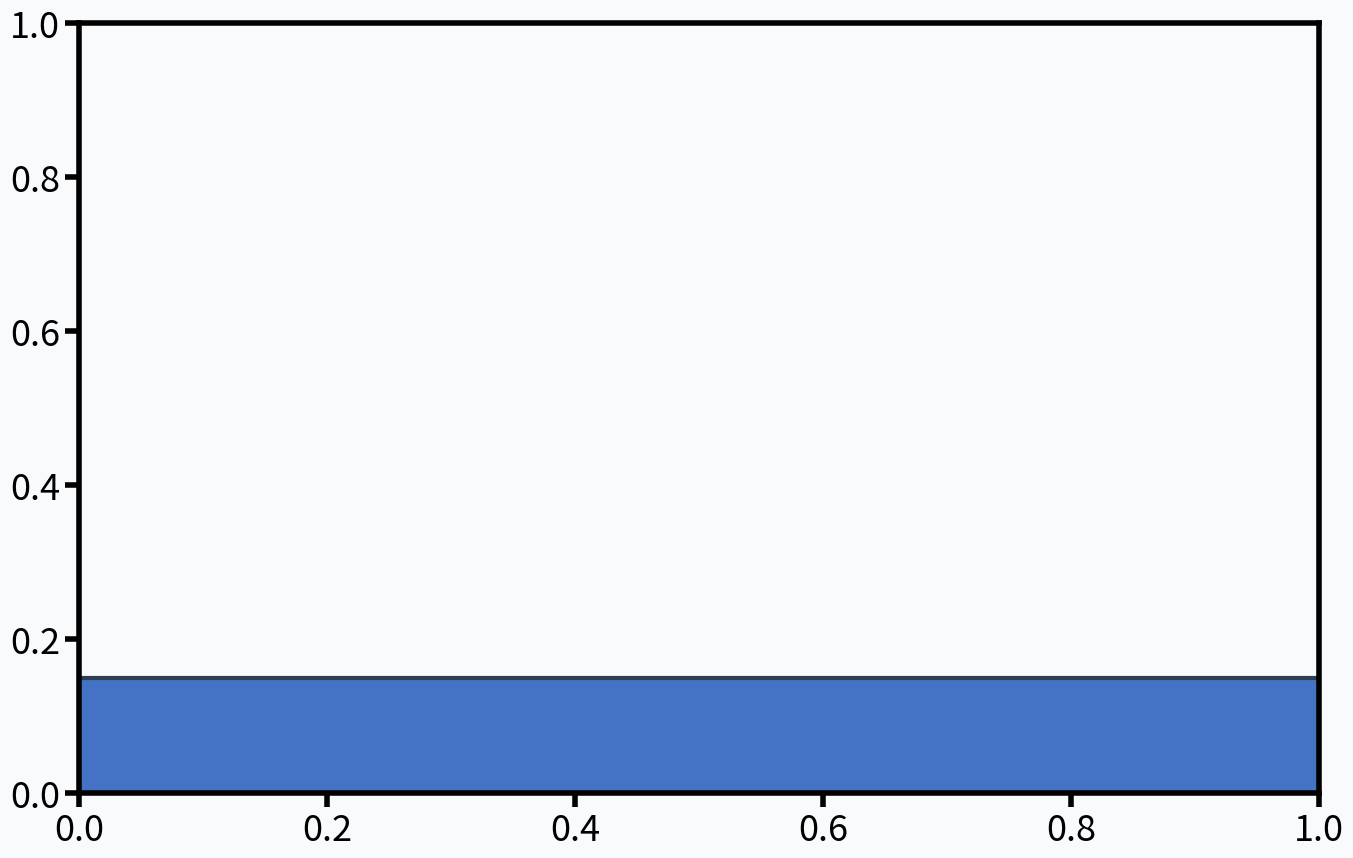

Python code for this plot: (Note: this script raises an exception after producing the figure.)
#!/usr/bin/env python3
"""
Crane Jib with Overhang Loading Analysis
Application 3 from Lesson 2.2: Bending Stresses in Simple Beams

This program calculates and visualizes:
1. Support reaction forces
2. Shear force diagram
3. Bending moment diagram
4. Maximum bending stresses

Problem Parameters:
- Steel I-beam: 150 mm × 100 mm × 8 mm (I = 8.2 × 10⁶ mm⁴, c = 75 mm)
- Span: 3000 mm between supports A and B
- Overhang: 1000 mm beyond support B
- Load 1: P₁ = 5000 N at 1500 mm from A (midspan)
- Load 2: P₂ = 3000 N at end of overhang
- Load 3: Distributed load W = 800 N/m over entire length
- Dynamic amplification factor: 1.4
- Material: Structural steel (σ_yield = 250 MPa)
"""

import numpy as np
import matplotlib
matplotlib.use("Agg")   # Non-GUI backend, perfect for saving plots
import matplotlib.pyplot as plt
import matplotlib.patches as patches
from matplotlib.patches import FancyBboxPatch
import warnings
warnings.filterwarnings('ignore')

# Set up matplotlib for mobile-friendly plots
plt.rcParams.update({
    'font.size': 28,
    'axes.titlesize': 32,
    'axes.labelsize': 30,
    'xtick.labelsize': 26,
    'ytick.labelsize': 26,
    'legend.fontsize': 26,
    'figure.titlesize': 34,
    'lines.linewidth': 5,
    'axes.linewidth': 4,
    'xtick.major.width': 4,
    'ytick.major.width': 4,
    'xtick.major.size': 10,
    'ytick.major.size': 10,
    'figure.facecolor': '#F8FAFC',
    'axes.facecolor': '#F8FAFC',
    'savefig.facecolor': '#F8FAFC',
    'savefig.edgecolor': 'none'
})

# Color scheme with teal instead of blue for brand consistency
COLORS = {
    'beam': '#4472C4',           # Blue (keep for beam structure)
    'load_arrow': '#E74C3C',     # Red
    'reaction': '#27AE60',       # Green
    'shear_pos': '#008080',      # Teal (brand-friendly)
    'shear_neg': '#E67E22',      # Orange
    'moment_pos': '#20B2AA',     # Light Sea Green (teal family)
    'moment_neg': '#F39C12',     # Dark orange
    'text': '#2C3E50',           # Dark gray
    'grid': '#95A5A6',           # Light gray
    'support': '#34495E'         # Steel gray
}

class CraneJibAnalysis:
    def __init__(self):
        # Beam geometry (all in mm)
        self.L_span = 3000  # Span between supports
        self.L_overhang = 1000  # Overhang length
        self.L_total = self.L_span + self.L_overhang  # Total beam length

        # Loads
        self.P1_original = 5000  # N, at midspan
        self.P2_original = 3000  # N, at end of overhang
        self.w = 800  # N/m, distributed load
        self.dynamic_factor = 1.4

        # Apply dynamic amplification to point loads only
        self.P1 = self.P1_original * self.dynamic_factor  # 7000 N
        self.P2 = self.P2_original * self.dynamic_factor  # 4200 N
        self.W_total = self.w * (self.L_total / 1000)  # 3200 N (distributed load in N)

        # Load positions (mm from left support A)
        self.x_P1 = 1500  # Midspan
        self.x_P2 = 4000  # End of overhang
        self.x_support_A = 0
        self.x_support_B = 3000

        # Beam properties
        self.I = 8.2e6  # mm⁴
        self.c = 75  # mm
        self.sigma_yield = 250  # MPa
        self.S = self.I / self.c  # Section modulus

        # Calculate reactions
        self.calculate_reactions()

    def calculate_reactions(self):
        """Calculate support reaction forces using equilibrium equations."""
        print("="*80)
        print("CRANE JIB WITH OVERHANG LOADING ANALYSIS")
        print("="*80)
        print("\n📊 PROBLEM SETUP:")
        print(f"• Beam length: {self.L_total/1000:.1f} m ({self.L_span/1000:.1f} m span + {self.L_overhang/1000:.1f} m overhang)")
        print(f"• Point load P₁: {self.P1_original} N × {self.dynamic_factor} = {self.P1} N at x = {self.x_P1/1000:.1f} m")
        print(f"• Point load P₂: {self.P2_original} N × {self.dynamic_factor} = {self.P2} N at x = {self.x_P2/1000:.1f} m")
        print(f"• Distributed load: {self.w} N/m over entire length = {self.W_total} N total")
        print(f"• Beam properties: I = {self.I/1e6:.1f}×10⁶ mm⁴, c = {self.c} mm")

        # Calculate reaction at B using moment equilibrium about A
        # ΣM_A = 0: R_B(3.0) - P1(1.5) - W_total(2.0) - P2(4.0) = 0
        moment_P1 = self.P1 * (self.x_P1 / 1000)  # 7000 × 1.5 = 10500 N·m
        moment_W = self.W_total * (self.L_total / 2000)  # 3200 × 2.0 = 6400 N·m
        moment_P2 = self.P2 * (self.x_P2 / 1000)  # 4200 × 4.0 = 16800 N·m

        self.R_B = (moment_P1 + moment_W + moment_P2) / (self.x_support_B / 1000)

        # Calculate reaction at A using force equilibrium
        # ΣF_y = 0: R_A + R_B - P1 - W_total - P2 = 0
        total_downward = self.P1 + self.W_total + self.P2
        self.R_A = total_downward - self.R_B

        print(f"\n🔧 REACTION FORCE CALCULATIONS:")
        print(f"Sum of moments about A:")
        print(f"  R_B × 3.0 = {self.P1} × 1.5 + {self.W_total} × 2.0 + {self.P2} × 4.0")
        print(f"  R_B × 3.0 = {moment_P1} + {moment_W} + {moment_P2} = {moment_P1 + moment_W + moment_P2} N·m")
        print(f"  R_B = {self.R_B:.0f} N")
        print(f"\nSum of vertical forces:")
        print(f"  R_A = {total_downward} - {self.R_B:.0f} = {self.R_A:.0f} N")

        # Verification
        force_sum = self.R_A + self.R_B - total_downward
        print(f"\n✅ Equilibrium check: ΣF_y = {force_sum:.1f} N (should be ≈ 0)")



    def calculate_shear_forces(self, x_points):
        """Calculate shear forces at given x positions (in m)."""
        V = np.zeros_like(x_points)

        for i, x in enumerate(x_points):
            V_current = self.R_A

            # Distributed load from 0 to x
            V_current -= self.w * x

            # Subtract P1 if passed
            if x*1000 >= self.x_P1:
                V_current -= self.P1

            # Add reaction at B if passed
            if x*1000 >= self.x_support_B:
                V_current += self.R_B

            # Subtract P2 if passed
            if x*1000 >= self.x_P2:
                V_current -= self.P2

            V[i] = V_current

        return V



    def calculate_moments(self, x_points):
        """Calculate bending moments at given x positions using area under shear diagram."""
        M = np.zeros_like(x_points)

        for i, x in enumerate(x_points):
            if x == 0:
                M[i] = 0
                continue

            x_mm = x * 1000

            # Method: Sum moments of all forces to the LEFT of the cut
            moment = 0

            # Moment from reaction R_A
            moment += self.R_A * x

            # Moment from distributed load (up to current position)
            dist_force = self.w * x  # Force from distributed load up to x
            dist_centroid = x / 2    # Centroid distance from current position
            moment -= dist_force * dist_centroid

            # Moment from P1 (if passed)
            if x_mm > self.x_P1:
                distance_from_cut = x - (self.x_P1 / 1000)
                moment -= self.P1 * distance_from_cut

            # Moment from reaction R_B (if passed)
            if x_mm > self.x_support_B:
                distance_from_cut = x - (self.x_support_B / 1000)
                moment += self.R_B * distance_from_cut

            # Moment from P2 (if passed)
            if x_mm > self.x_P2:
                distance_from_cut = x - (self.x_P2 / 1000)
                moment -= self.P2 * distance_from_cut

            M[i] = moment

        return M

    def find_critical_values(self):
        """Find maximum and minimum shear forces and bending moments."""
        # Create fine grid for analysis
        x_fine = np.linspace(0, self.L_total/1000, 1000)
        V_fine = self.calculate_shear_forces(x_fine)
        M_fine = self.calculate_moments(x_fine)

        # Find critical values
        V_max = np.max(V_fine)
        V_min = np.min(V_fine)
        M_max = np.max(M_fine)
        M_min = np.min(M_fine)

        # Find locations
        V_max_idx = np.argmax(V_fine)
        V_min_idx = np.argmin(V_fine)
        M_max_idx = np.argmax(M_fine)
        M_min_idx = np.argmin(M_fine)

        self.critical_results = {
            'V_max': V_max, 'V_max_x': x_fine[V_max_idx],
            'V_min': V_min, 'V_min_x': x_fine[V_min_idx],
            'M_max': M_max, 'M_max_x': x_fine[M_max_idx],
            'M_min': M_min, 'M_min_x': x_fine[M_min_idx]
        }

        # Calculate stresses (M in N·m, S in mm³, result in MPa)
        sigma_max_pos = (M_max * 1000) / self.S  # M*1000 converts N·m to N·mm, S is in mm³, result in MPa
        sigma_max_neg = abs(M_min * 1000) / self.S  # M*1000 converts N·m to N·mm, S is in mm³, result in MPa

        print(f"\n📈 CRITICAL VALUES:")
        print(f"Maximum positive shear: {V_max:.0f} N at x = {x_fine[V_max_idx]:.2f} m")
        print(f"Maximum negative shear: {V_min:.0f} N at x = {x_fine[V_min_idx]:.2f} m")
        print(f"Maximum positive moment: {M_max:.0f} N·m at x = {x_fine[M_max_idx]:.2f} m")
        print(f"Maximum negative moment: {M_min:.0f} N·m at x = {x_fine[M_min_idx]:.2f} m")

        print(f"\n🔬 STRESS ANALYSIS:")
        print(f"Section modulus S = I/c = {self.S/1000:.1f}×10³ mm³")
        print(f"Maximum stress (positive moment): σ = {sigma_max_pos:.1f} MPa")
        print(f"Maximum stress (negative moment): σ = {sigma_max_neg:.1f} MPa")
        print(f"Controlling stress: {max(sigma_max_pos, sigma_max_neg):.1f} MPa")
        print(f"Yield strength: {self.sigma_yield} MPa")

        max_stress = max(sigma_max_pos, sigma_max_neg)
        if max_stress > 0:
            safety_factor = self.sigma_yield / max_stress
            print(f"Safety factor: {safety_factor:.1f}")
        else:
            print(f"Safety factor: N/A (zero stress)")

    def create_loading_diagram(self):
        """Create loading diagram showing beam, supports, and loads."""
        fig, ax = plt.subplots(figsize=(16, 10))

        # Beam representation
        beam_height = 0.3
        beam_y = 0
        beam = patches.Rectangle((0, beam_y - beam_height/2), self.L_total/1000, beam_height,
                               facecolor=COLORS['beam'], edgecolor=COLORS['text'], linewidth=3)
        ax.add_patch(beam)

        # Supports
        support_size = 0.25

        # Support A (pinned)
        triangle_A = patches.RegularPolygon((self.x_support_A/1000, beam_y - beam_height/2 - support_size/2),
                                          3, support_size, orientation=0,
                                          facecolor=COLORS['support'], edgecolor=COLORS['text'], linewidth=3)
        ax.add_patch(triangle_A)

        # Support B (roller)
        circle_B = patches.Circle((self.x_support_B/1000, beam_y - beam_height/2 - support_size/2),
                                support_size/2, facecolor=COLORS['support'], edgecolor=COLORS['text'], linewidth=3)
        ax.add_patch(circle_B)

        # Point loads
        arrow_length = 0.8
        arrow_width = 0.18

        # P1 at midspan
        ax.arrow(self.x_P1/1000, beam_y + beam_height/2 + arrow_length, 0, -arrow_length + 0.1,
                head_width=arrow_width, head_length=0.1, fc=COLORS['load_arrow'], ec=COLORS['load_arrow'], linewidth=3)
        ax.text(self.x_P1/1000, beam_y + beam_height/2 + arrow_length + 0.2,
               f'P₁ = {self.P1:.0f} N\n(Dynamic)', ha='center', va='bottom',
               fontsize=26, color=COLORS['load_arrow'], weight='bold',
               bbox=dict(boxstyle='round,pad=0.6', facecolor='#F8FAFC', edgecolor=COLORS['load_arrow'], alpha=0.9))

        # P2 at overhang end
        ax.arrow(self.x_P2/1000, beam_y + beam_height/2 + arrow_length, 0, -arrow_length + 0.1,
                head_width=arrow_width, head_length=0.1, fc=COLORS['load_arrow'], ec=COLORS['load_arrow'], linewidth=3)
        ax.text(self.x_P2/1000, beam_y + beam_height/2 + arrow_length + 0.2,
               f'P₂ = {self.P2:.0f} N\n(Dynamic)', ha='center', va='bottom',
               fontsize=26, color=COLORS['load_arrow'], weight='bold',
               bbox=dict(boxstyle='round,pad=0.6', facecolor='#F8FAFC', edgecolor=COLORS['load_arrow'], alpha=0.9))

        # Distributed load (represented by arrows along the beam)
        n_arrows = 8
        for i in range(n_arrows):
            x_arrow = (i + 0.5) * (self.L_total/1000) / n_arrows
            arrow_len = 0.4
            ax.arrow(x_arrow, beam_y + beam_height/2 + arrow_len, 0, -arrow_len + 0.05,
                    head_width=0.1, head_length=0.06, fc=COLORS['load_arrow'], ec=COLORS['load_arrow'],
                    alpha=0.8, linewidth=2)

        ax.text(self.L_total/2000, beam_y + beam_height/2 + 0.6,
               f'w = {self.w} N/m\n(Self-weight + attachments)', ha='center', va='bottom',
               fontsize=26, color=COLORS['load_arrow'], weight='bold',
               bbox=dict(boxstyle='round,pad=0.6', facecolor='#F8FAFC', edgecolor=COLORS['load_arrow'], alpha=0.9))

        # Reaction forces
        reaction_arrow_length = 0.6

        # R_A
        ax.arrow(self.x_support_A/1000, beam_y - beam_height/2 - reaction_arrow_length, 0, reaction_arrow_length - 0.1,
                head_width=arrow_width, head_length=0.1, fc=COLORS['reaction'], ec=COLORS['reaction'], linewidth=3)
        ax.text(self.x_support_A/1000, beam_y - beam_height/2 - reaction_arrow_length - 0.1,
               f'R_A = {self.R_A:.0f} N', ha='center', va='top',
               fontsize=26, color=COLORS['reaction'], weight='bold',
               bbox=dict(boxstyle='round,pad=0.6', facecolor='#F8FAFC', edgecolor=COLORS['reaction'], alpha=0.9))

        # R_B
        ax.arrow(self.x_support_B/1000, beam_y - beam_height/2 - reaction_arrow_length, 0, reaction_arrow_length - 0.1,
                head_width=arrow_width, head_length=0.1, fc=COLORS['reaction'], ec=COLORS['reaction'], linewidth=3)
        ax.text(self.x_support_B/1000, beam_y - beam_height/2 - reaction_arrow_length - 0.1,
               f'R_B = {self.R_B:.0f} N', ha='center', va='top',
               fontsize=26, color=COLORS['reaction'], weight='bold',
               bbox=dict(boxstyle='round,pad=0.6', facecolor='#F8FAFC', edgecolor=COLORS['reaction'], alpha=0.9))

        # Dimensions
        dimension_y = beam_y - beam_height/2 - 1.2

        # Span dimension
        ax.annotate('', xy=(0, dimension_y), xytext=(self.x_support_B/1000, dimension_y),
                   arrowprops=dict(arrowstyle='<->', color=COLORS['text'], lw=3))
        ax.text(self.x_support_B/2000, dimension_y - 0.15, f'{self.L_span/1000:.1f} m span',
               ha='center', va='top', fontsize=26, color=COLORS['text'], weight='bold',
               bbox=dict(boxstyle='round,pad=0.6', facecolor='#F8FAFC', edgecolor=COLORS['text'], alpha=0.9))

        # Overhang dimension
        ax.annotate('', xy=(self.x_support_B/1000, dimension_y - 0.4), xytext=(self.x_P2/1000, dimension_y - 0.4),
                   arrowprops=dict(arrowstyle='<->', color=COLORS['text'], lw=3))
        ax.text((self.x_support_B + self.x_P2)/(2*1000), dimension_y - 0.55, f'{self.L_overhang/1000:.1f} m overhang',
               ha='center', va='top', fontsize=26, color=COLORS['text'], weight='bold',
               bbox=dict(boxstyle='round,pad=0.6', facecolor='#F8FAFC', edgecolor=COLORS['text'], alpha=0.9))

        ax.set_xlim(-0.6, 4.9)
        ax.set_ylim(-2.4, 2.0)
        ax.set_aspect('equal')
        ax.axis('off')

        # Extend figure margins
        plt.subplots_adjust(left=0.08, right=0.95, top=0.95, bottom=0.08)
        return fig

    def create_shear_diagram(self):
        """Create shear force diagram."""
        fig, ax = plt.subplots(figsize=(16, 10))

        # Create x points for each region separately to ensure correct plotting
        # Region 1: 0 to P1 (1.5m)
        x1 = np.linspace(0, self.x_P1/1000, 50)
        V1 = self.calculate_shear_forces(x1) / 1000

        # Region 2: P1 to support B (1.5m to 3m)
        x2 = np.linspace(self.x_P1/1000 + 0.001, self.x_support_B/1000, 50)
        V2 = self.calculate_shear_forces(x2) / 1000

        # Region 3: Support B to P2 (3m to 4m) - this should be the diagonal line
        x3 = np.linspace(self.x_support_B/1000 + 0.001, self.x_P2/1000, 50)
        V3 = self.calculate_shear_forces(x3) / 1000

        # Plot each region with proper colors
        for i in range(len(x1)-1):
            color = COLORS['shear_pos'] if V1[i] >= 0 else COLORS['shear_neg']
            ax.plot([x1[i], x1[i+1]], [V1[i], V1[i+1]], color=color, linewidth=4)

        for i in range(len(x2)-1):
            color = COLORS['shear_pos'] if V2[i] >= 0 else COLORS['shear_neg']
            ax.plot([x2[i], x2[i+1]], [V2[i], V2[i+1]], color=color, linewidth=4)

        for i in range(len(x3)-1):
            color = COLORS['shear_pos'] if V3[i] >= 0 else COLORS['shear_neg']
            ax.plot([x3[i], x3[i+1]], [V3[i], V3[i+1]], color=color, linewidth=4)

        # Fill areas for each region separately to ensure proper diagonal shading
        ax.fill_between(x1, V1, 0, where=(V1 >= 0), alpha=0.3, color=COLORS['shear_pos'])
        ax.fill_between(x1, V1, 0, where=(V1 < 0), alpha=0.3, color=COLORS['shear_neg'])

        ax.fill_between(x2, V2, 0, where=(V2 >= 0), alpha=0.3, color=COLORS['shear_pos'])
        ax.fill_between(x2, V2, 0, where=(V2 < 0), alpha=0.3, color=COLORS['shear_neg'])

        # Special handling for diagonal region (x3) to ensure proper shading
        ax.fill_between(x3, V3, 0, where=(V3 >= 0), alpha=0.3, color=COLORS['shear_pos'])
        ax.fill_between(x3, V3, 0, where=(V3 < 0), alpha=0.3, color=COLORS['shear_neg'])

        # Add ONLY vertical dashed lines at discontinuities
        discontinuity_points = [self.x_P1/1000, self.x_support_B/1000]
        for x_disc in discontinuity_points:
            ax.axvline(x=x_disc, color='red', linewidth=3, alpha=0.7, linestyle='--')

        # Mark critical points with correct annotations - using larger, uniform font sizes
        # At x=0: V = +3.167 kN
        ax.plot(0, 3.167, 'o', markersize=18, color='#FFFFFF', markeredgewidth=5,
               markerfacecolor=COLORS['shear_pos'], markeredgecolor='#2C3E50', zorder=5)
        ax.annotate('3.17 kN', (0, 3.167), xytext=(25, 25),
                   textcoords='offset points', fontsize=26, color=COLORS['text'],
                   weight='bold', ha='left', bbox=dict(boxstyle='round,pad=0.6',
                   facecolor='#F8FAFC', edgecolor='#2C3E50', alpha=0.9))

        # At x=1.5m (before P1): V = +1.967 kN (missing annotation you mentioned)
        ax.plot(1.5, 1.967, 'o', markersize=18, color='#FFFFFF', markeredgewidth=5,
               markerfacecolor=COLORS['shear_pos'], markeredgecolor='#2C3E50', zorder=5)
        ax.annotate('1.97 kN', (1.5, 1.967), xytext=(25, 25),
                   textcoords='offset points', fontsize=26, color=COLORS['text'],
                   weight='bold', ha='left', bbox=dict(boxstyle='round,pad=0.6',
                   facecolor='#F8FAFC', edgecolor='#2C3E50', alpha=0.9))

        # At x=1.5m (after P1): V = -5.033 kN (on negative side)
        ax.plot(1.5, -5.033, 'o', markersize=18, color='#FFFFFF', markeredgewidth=5,
               markerfacecolor='#E67E22', markeredgecolor='#2C3E50', zorder=5)
        ax.annotate('-5.03 kN', (1.5, -5.033), xytext=(25, -40),
                   textcoords='offset points', fontsize=26, color=COLORS['text'],
                   weight='bold', ha='left', bbox=dict(boxstyle='round,pad=0.6',
                   facecolor='#F8FAFC', edgecolor='#2C3E50', alpha=0.9))

        # At x=3m (before support B): V = -6.233 kN (on negative side, no overlap)
        ax.plot(3.0, -6.233, 'o', markersize=18, color='#FFFFFF', markeredgewidth=5,
               markerfacecolor='#E67E22', markeredgecolor='#2C3E50', zorder=5)
        ax.annotate('-6.23 kN', (3.0, -6.233), xytext=(-100, -25),
                   textcoords='offset points', fontsize=26, color=COLORS['text'],
                   weight='bold', ha='left', bbox=dict(boxstyle='round,pad=0.6',
                   facecolor='#F8FAFC', edgecolor='#2C3E50', alpha=0.9))

        # At x=3m (after support B): V = +5.00 kN (on positive side, no overlap)
        ax.plot(3.0, 5.0, 'o', markersize=18, color='#FFFFFF', markeredgewidth=5,
               markerfacecolor=COLORS['shear_pos'], markeredgecolor='#2C3E50', zorder=5)
        ax.annotate('5.00 kN', (3.0, 5.0), xytext=(25, 25),
                   textcoords='offset points', fontsize=26, color=COLORS['text'],
                   weight='bold', ha='left', bbox=dict(boxstyle='round,pad=0.6',
                   facecolor='#F8FAFC', edgecolor='#2C3E50', alpha=0.9))

        # At x=4m: V = 0 kN
        ax.plot(4.0, 0, 'o', markersize=18, color='#FFFFFF', markeredgewidth=5,
               markerfacecolor='#95A5A6', markeredgecolor='#2C3E50', zorder=5)
        ax.annotate('0 kN', (4.0, 0), xytext=(25, 25),
                   textcoords='offset points', fontsize=26, color=COLORS['text'],
                   weight='bold', ha='left', bbox=dict(boxstyle='round,pad=0.6',
                   facecolor='#F8FAFC', edgecolor='#2C3E50', alpha=0.9))

        # Customize plot with larger font sizes
        ax.axhline(y=0, color=COLORS['text'], linewidth=4, alpha=0.8)
        ax.grid(True, alpha=0.3, color=COLORS['grid'], linewidth=2)
        ax.set_xlabel('Distance from Support A (m)', fontsize=30, color=COLORS['text'], weight='bold')
        ax.set_ylabel('Shear Force (kN)', fontsize=30, color=COLORS['text'], weight='bold')
        ax.xaxis.labelpad = 25
        ax.yaxis.labelpad = 25

        # Add subtle support lines without labels
        for x_sup in [0, self.x_support_B/1000]:
            ax.axvline(x=x_sup, color=COLORS['support'], linewidth=4, alpha=0.4, linestyle='--')

        # Add load lines (vertical dashed lines only)
        ax.axvline(x=self.x_P2/1000, color=COLORS['load_arrow'], linewidth=4, alpha=0.6, linestyle='--')

        ax.tick_params(colors=COLORS['text'], labelsize=26, width=4, length=10)
        ax.spines['top'].set_visible(False)
        ax.spines['right'].set_visible(False)
        ax.spines['left'].set_linewidth(4)
        ax.spines['bottom'].set_linewidth(4)

        # Extend figure margins
        plt.subplots_adjust(left=0.15, right=0.95, top=0.92, bottom=0.15)
        return fig

    def create_moment_diagram(self):
        """Create bending moment diagram."""
        fig, ax = plt.subplots(figsize=(16, 10))

        # Create smooth x array
        x_array = np.linspace(0, self.L_total/1000, 500)

        # Calculate moments
        M = self.calculate_moments(x_array)

        # Convert to kNm for display
        M_kNm = M / 1000

        # Plot moment diagram
        ax.plot(x_array, M_kNm, color=COLORS['moment_pos'], linewidth=4)

        # Fill areas
        ax.fill_between(x_array, M_kNm, 0, where=(M >= 0), alpha=0.3, color=COLORS['moment_pos'])
        ax.fill_between(x_array, M_kNm, 0, where=(M < 0), alpha=0.3, color=COLORS['moment_neg'])

        # Add ONLY vertical dashed lines at critical load positions
        critical_load_positions = [self.x_P1/1000, self.x_P2/1000]
        for x_pos in critical_load_positions:
            ax.axvline(x=x_pos, color='red', linewidth=3, alpha=0.7, linestyle='--')

        # Mark critical points with larger markers and text - uniform with shear diagram
        critical_x = [0, 1.5, 3.0, 4.0]  # Key locations
        critical_labels = ['0 kNm', '3.85 kNm', '-4.60 kNm', '0 kNm']

        for i, x_crit in enumerate(critical_x):
            if 0 <= x_crit <= self.L_total/1000:
                M_crit = self.calculate_moments(np.array([x_crit]))[0] / 1000
                marker_color = COLORS['moment_pos'] if M_crit >= 0 else COLORS['moment_neg']
                ax.plot(x_crit, M_crit, 'o', markersize=18, color='#FFFFFF', markeredgewidth=5,
                       markerfacecolor=marker_color, markeredgecolor='#2C3E50', zorder=5)
                ax.annotate(critical_labels[i], (x_crit, M_crit), xytext=(25, 25),
                           textcoords='offset points', fontsize=26, color=COLORS['text'],
                           weight='bold', ha='left', bbox=dict(boxstyle='round,pad=0.6',
                           facecolor='#F8FAFC', edgecolor='#2C3E50', alpha=0.9))

        # Customize plot with uniform larger font sizes
        ax.axhline(y=0, color=COLORS['text'], linewidth=4, alpha=0.8)
        ax.grid(True, alpha=0.3, color=COLORS['grid'], linewidth=2)
        ax.set_xlabel('Distance from Support A (m)', fontsize=30, color=COLORS['text'], weight='bold')
        ax.set_ylabel('Bending Moment (kNm)', fontsize=30, color=COLORS['text'], weight='bold')
        ax.xaxis.labelpad = 25
        ax.yaxis.labelpad = 25

        # Add subtle support lines without labels
        for x_sup in [0, self.x_support_B/1000]:
            ax.axvline(x=x_sup, color=COLORS['support'], linewidth=4, alpha=0.4, linestyle='--')

        ax.tick_params(colors=COLORS['text'], labelsize=26, width=4, length=10)
        ax.spines['top'].set_visible(False)
        ax.spines['right'].set_visible(False)
        ax.spines['left'].set_linewidth(4)
        ax.spines['bottom'].set_linewidth(4)

        # Extend figure margins
        plt.subplots_adjust(left=0.15, right=0.95, top=0.92, bottom=0.15)
        return fig

def main():
    """Main analysis function."""
    # Create analysis object
    crane = CraneJibAnalysis()

    # Find critical values
    crane.find_critical_values()

    # Create and save plots
    print(f"\n📊 GENERATING PLOTS...")

    # Loading diagram
    fig1 = crane.create_loading_diagram()
    fig1.savefig('crane_jib_loading_diagram.svg', format='svg', dpi=300, bbox_inches='tight',
                facecolor='#F8FAFC', edgecolor='none')
    print("✅ Loading diagram saved as 'crane_jib_loading_diagram.svg'")

    # Shear force diagram
    fig2 = crane.create_shear_diagram()
    fig2.savefig('crane_jib_shear_diagram.svg', format='svg', dpi=300, bbox_inches='tight',
                facecolor='#F8FAFC', edgecolor='none')
    print("✅ Shear force diagram saved as 'crane_jib_shear_diagram.svg'")

    # Bending moment diagram
    fig3 = crane.create_moment_diagram()
    fig3.savefig('crane_jib_moment_diagram.svg', format='svg', dpi=300, bbox_inches='tight',
                facecolor='#F8FAFC', edgecolor='none')
    print("✅ Bending moment diagram saved as 'crane_jib_moment_diagram.svg'")

    plt.close('all')

    print(f"\n🎯 ANALYSIS COMPLETE!")
    print(f"All calculations and visualizations have been generated.")
    print(f"SVG files are optimized for mobile viewing with compatible colors.")

if __name__ == "__main__":
    main()
